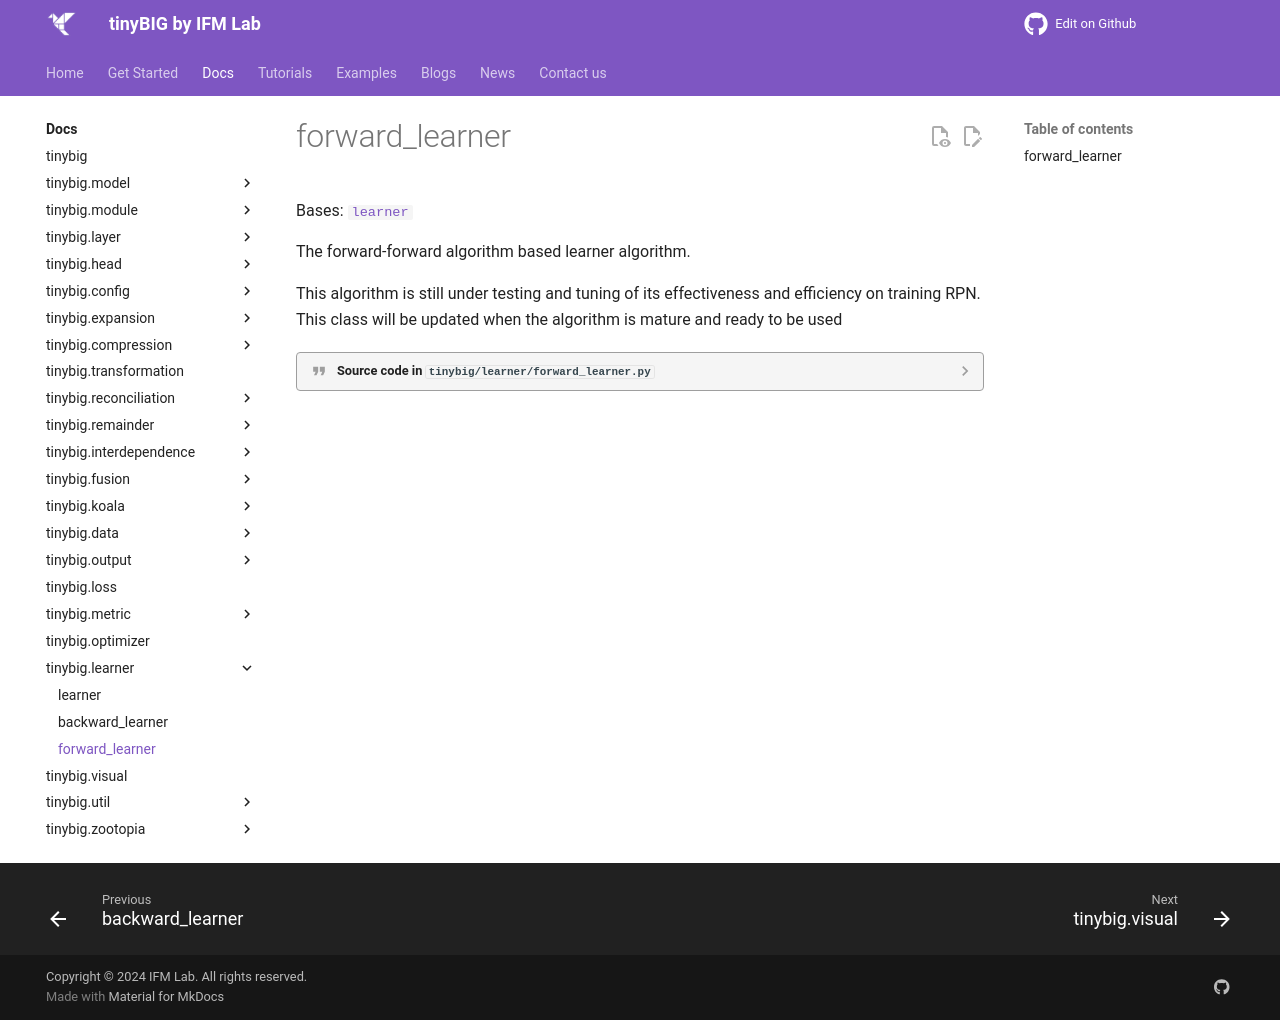

repository: jwzhanggy/tinyBIG · page: documentations/learner/forward_learner/index.html · generator: mkdocs

# forward_learner
::: tinybig.learner.forward_learner.forward_learner
